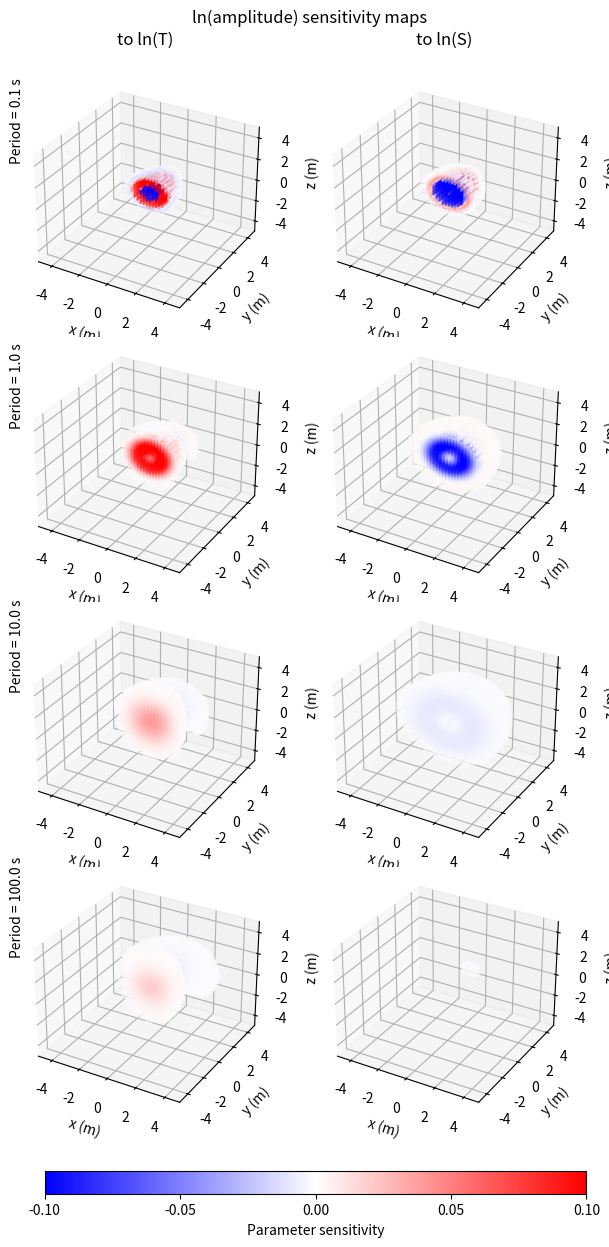
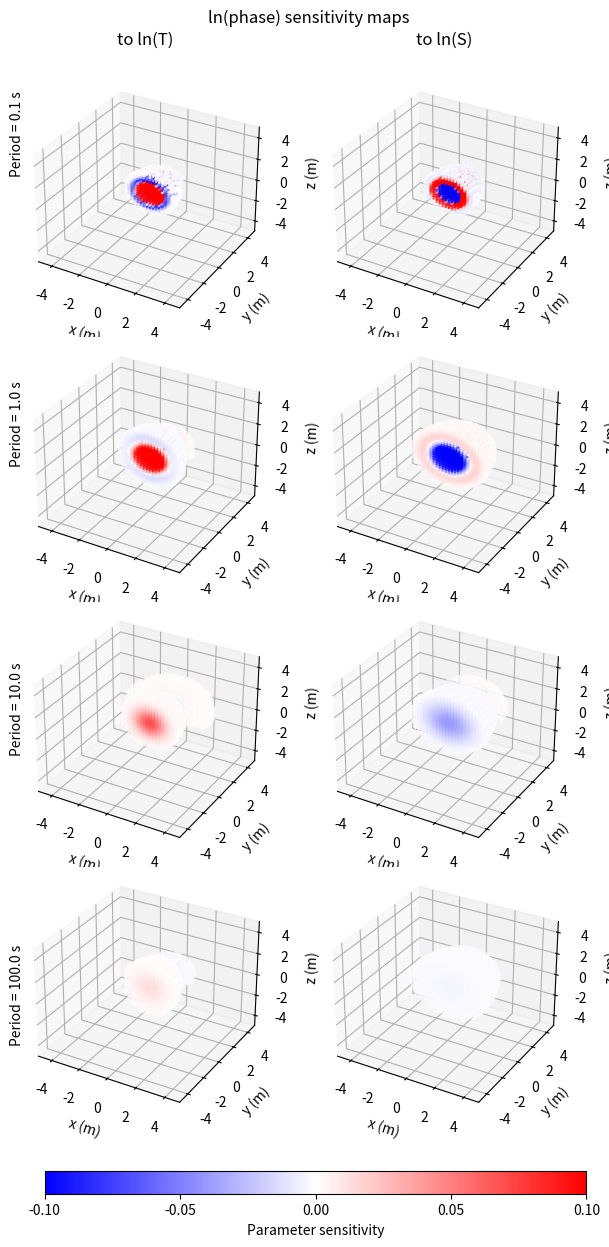

These figures' Python source, in order:
%matplotlib inline

# This Python script was translated from Matlab codes developed and provided as
# [redacted]
# Analytical and semi-analytical tools for the design of oscillatory pumping 
# tests. Groundwater, 53(6), 896-907. The original Matlab codes are copyright
# [redacted]

import numpy as np
import matplotlib as mpl
import matplotlib.pyplot as plt
from mpl_toolkits.mplot3d import Axes3D # not called directly but required

# Black and Kipp (1981) solution:
def phasor_ptsrc_soln(Qpeak, om, K, Ss, xw, yw, zw, x, y, z):
    return Qpeak/(4.*np.pi*K*((x-xw)**2.+(y-yw)**2.+(z-zw)**2.)**0.5)*\
           np.exp(-(1.+1j)/(2.**0.5)*((om*Ss*((x-xw)**2.+(y-yw)**2.+\
           (z-zw)**2.))/K)**0.5)


def oscill_sens_generator_ptsrc(Qpeak, period, Ss, K, domain_def, pump_loc, 
                                obs_loc):
    # Setup discretisation and plotting parameters
    om = 2.*np.pi/period
    x_w   = pump_loc[0]
    y_w   = pump_loc[1]
    z_w   = pump_loc[2]
    x_o   = obs_loc[0]
    y_o   = obs_loc[1]
    z_o   = obs_loc[2]
    xmin  = domain_def[0, 0]
    xstep = domain_def[0, 1]
    xmax  = domain_def[0, 2]
    ymin  = domain_def[1, 0]
    ystep = domain_def[1, 1]
    ymax  = domain_def[1, 2]
    zmin  = domain_def[2, 0]
    zstep = domain_def[2, 1]
    zmax  = domain_def[2, 2]
    xv    = np.arange(xmin, xmax, xstep)
    yv    = np.arange(ymin, ymax, ystep)
    zv    = np.arange(zmin, zmax, zstep)
    xg, yg, zg = np.meshgrid(xv, yv, zv)
    
    # Calculate the value of the phasor at the observation location
    # for use in the source term for the phasor solution
    phasor_at_obs = phasor_ptsrc_soln(Qpeak, om, Ss, K, x_w, y_w, z_w, x_o, 
                                      y_o, z_o)
    obs_adjsrc_val = -1./phasor_at_obs
    
    # Calculate the phasor solution
    phasor_soln = phasor_ptsrc_soln(Qpeak, om, Ss, K, x_w, y_w, z_w, xg, yg, 
                                    zg)
    
    # Calculate the adjoint solution
    adj_soln = phasor_ptsrc_soln(obs_adjsrc_val, om, Ss, K, x_o, y_o, z_o, xg, 
                                 yg, zg)
    
    # Calculate sensitivity of metrics to ln(Ss). Note this is why the extra
    # factor of Ss appears at the end of the sensitivity calculation
    logSs_sens = phasor_soln*adj_soln*1j*om*Ss
    logmag_logSs_sens = np.real(logSs_sens)
    phase_logSs_sens  = np.imag(logSs_sens)
    
    # First calculate the spatial gradients of the two solutions (needed for
    # calculating K sensitivities). Then do sensitivity calculation. 
    # Note, extra factor of K comes from calculating sensitivity with respect 
    # to ln(K) instead of to K.
    phasorgradx, phasorgrady, phasorgradz = np.gradient(phasor_soln, xstep, 
                                                        ystep, zstep)
    adjgradx, adjgrady, adjgradz = np.gradient(adj_soln, xstep, ystep, zstep)
    logK_sens = K*(phasorgradx*adjgradx+phasorgrady*adjgrady)
    logmag_logK_sens = np.real(logK_sens)
    phase_logK_sens = np.imag(logK_sens)
    return (xg, yg, zg, logmag_logK_sens, logmag_logSs_sens, phase_logK_sens,  
            phase_logSs_sens)


Qpeak = 1e-3
period_list = [0.1, 1., 10., 100.]
Ss = 1e-4
K  = 1e-4

# Domain definition - to avoid issues with point sources, use spacings that
# will not exactly land on the locations of wells
domain_def = np.array([[-5., 0.22, 5.],
                       [-5., 0.22, 5.],
                       [-5., 0.22, 5.]])
pump_loc = [-2.5, 0.0, 0.0]
obs_loc  = [ 2.5, 0.0, 0.0]
lims = [domain_def[0,0], domain_def[0,2], 
        domain_def[1,0], domain_def[1,2],
        domain_def[2,0], domain_def[2,2]]

num_periods = len(period_list)

f = plt.figure(figsize=[16.00/2.54, 32.00/2.54])
f.suptitle('ln(amplitude) sensitivity maps')
s = np.reshape([f.add_subplot(4, 2, sp, projection='3d') for sp in range(1,9)], 
               [4,2])

for p in range(num_periods): 
    (xg, yg, zg, logmag_logK_sens, logmag_logSs_sens, phase_logK_sens, 
     phase_logSs_sens) = oscill_sens_generator_ptsrc(Qpeak, period_list[p], 
     Ss, K, domain_def, pump_loc, obs_loc)

    start_idx = int(np.shape(yg)[1]/2)
    thresh = np.abs(logmag_logK_sens)[:,start_idx:,:]>1e-3
    s[p,0].scatter3D(yg[:,start_idx:,:][thresh], 
                     xg[:,start_idx:,:][thresh], 
                     zg[:,start_idx:,:][thresh], 
                     c=logmag_logK_sens[:,start_idx:,:][thresh], 
                     s=1., cmap='bwr', vmin=-0.1, vmax=0.1, alpha=0.5)  
    
    s[p,0].set_xlim(domain_def[0,0], domain_def[0,2])
    s[p,0].set_ylim(domain_def[1,0], domain_def[1,2])
    s[p,0].set_zlim(domain_def[2,0], domain_def[2,2])
    s[p,0].set_xlabel('x (m)')
    s[p,0].set_ylabel('y (m)')
    s[p,0].set_zlabel('z (m)')
    
    
    start_idx = int(np.shape(yg)[1]/2)
    thresh = np.abs(logmag_logSs_sens)[:,start_idx:,:]>1e-3
    s[p,1].scatter3D(yg[:,start_idx:,:][thresh], 
                     xg[:,start_idx:,:][thresh], 
                     zg[:,start_idx:,:][thresh], 
                     c=logmag_logSs_sens[:,start_idx:,:][thresh], 
                     s=1., cmap='bwr', vmin=-0.1, vmax=0.1, alpha=0.5)  

    s[p,1].set_xlim(domain_def[0,0], domain_def[0,2])
    s[p,1].set_ylim(domain_def[1,0], domain_def[1,2])
    s[p,1].set_zlim(domain_def[2,0], domain_def[2,2])
    s[p,1].set_xlabel('x (m)')
    s[p,1].set_ylabel('y (m)')
    s[p,1].set_zlabel('z (m)')

    if p==0:
        s[p,0].set_title('to ln(T)\n')
        s[p,1].set_title('to ln(S)\n')
    plt.gcf().text(0.025, 1.07-float(p+1)*0.21, 
            'Period = '+str(period_list[p])+' s', rotation=90)

mpl.colorbar.ColorbarBase(ax=f.add_axes([0.08, 0.04, 0.86, 0.018]),
                          cmap=plt.get_cmap('bwr'),
                          norm=mpl.colors.Normalize(vmin=-0.1, vmax=0.1),
                          ticks=np.arange(-0.1, 0.15, 0.05), 
                          orientation='horizontal',
                          label='Parameter sensitivity')

plt.tight_layout()
f.subplots_adjust(right=0.93, top=0.93, bottom=0.1, wspace=0.1)

f = plt.figure(figsize=[16.00/2.54, 32.00/2.54])
f.suptitle('ln(phase) sensitivity maps')
s = np.reshape([f.add_subplot(4, 2, sp, projection='3d') for sp in range(1,9)], 
               [4,2])

for p in range(num_periods): 
    (xg, yg, zg, logmag_logK_sens, logmag_logSs_sens, phase_logK_sens, 
     phase_logSs_sens) = oscill_sens_generator_ptsrc(Qpeak, period_list[p], 
     Ss, K, domain_def, pump_loc, obs_loc)

    start_idx = int(np.shape(yg)[1]/2)
    thresh = np.abs(phase_logK_sens)[:,start_idx:,:]>1e-3
    s[p,0].scatter3D(yg[:,start_idx:,:][thresh], 
                     xg[:,start_idx:,:][thresh], 
                     zg[:,start_idx:,:][thresh], 
                     c=phase_logK_sens[:,start_idx:,:][thresh], 
                     s=1., cmap='bwr', vmin=-0.1, vmax=0.1)  
    
    s[p,0].set_xlim(domain_def[0,0], domain_def[0,2])
    s[p,0].set_ylim(domain_def[1,0], domain_def[1,2])
    s[p,0].set_zlim(domain_def[2,0], domain_def[2,2])
    s[p,0].set_xlabel('x (m)')
    s[p,0].set_ylabel('y (m)')
    s[p,0].set_zlabel('z (m)')
    
    
    start_idx = int(np.shape(yg)[1]/2)
    thresh = np.abs(phase_logSs_sens)[:,start_idx:,:]>1e-3
    s[p,1].scatter3D(yg[:,start_idx:,:][thresh], 
                     xg[:,start_idx:,:][thresh], 
                     zg[:,start_idx:,:][thresh], 
                     c=phase_logSs_sens[:,start_idx:,:][thresh], 
                     s=1., cmap='bwr', vmin=-0.1, vmax=0.1)  

    s[p,1].set_xlim(domain_def[0,0], domain_def[0,2])
    s[p,1].set_ylim(domain_def[1,0], domain_def[1,2])
    s[p,1].set_zlim(domain_def[2,0], domain_def[2,2])
    s[p,1].set_xlabel('x (m)')
    s[p,1].set_ylabel('y (m)')
    s[p,1].set_zlabel('z (m)')

    if p==0:
        s[p,0].set_title('to ln(T)\n')
        s[p,1].set_title('to ln(S)\n')
    plt.gcf().text(0.025, 1.08-float(p+1)*0.23, 
            'Period = '+str(period_list[p])+' s', rotation=90)

mpl.colorbar.ColorbarBase(ax=f.add_axes([0.08, 0.04, 0.86, 0.018]),
                          cmap=plt.get_cmap('bwr'),
                          norm=mpl.colors.Normalize(vmin=-0.1, vmax=0.1),
                          ticks=np.arange(-0.1, 0.15, 0.05), 
                          orientation='horizontal',
                          label='Parameter sensitivity')

plt.tight_layout()
f.subplots_adjust(right=0.93, top=0.93, bottom=0.1, wspace=0.1)